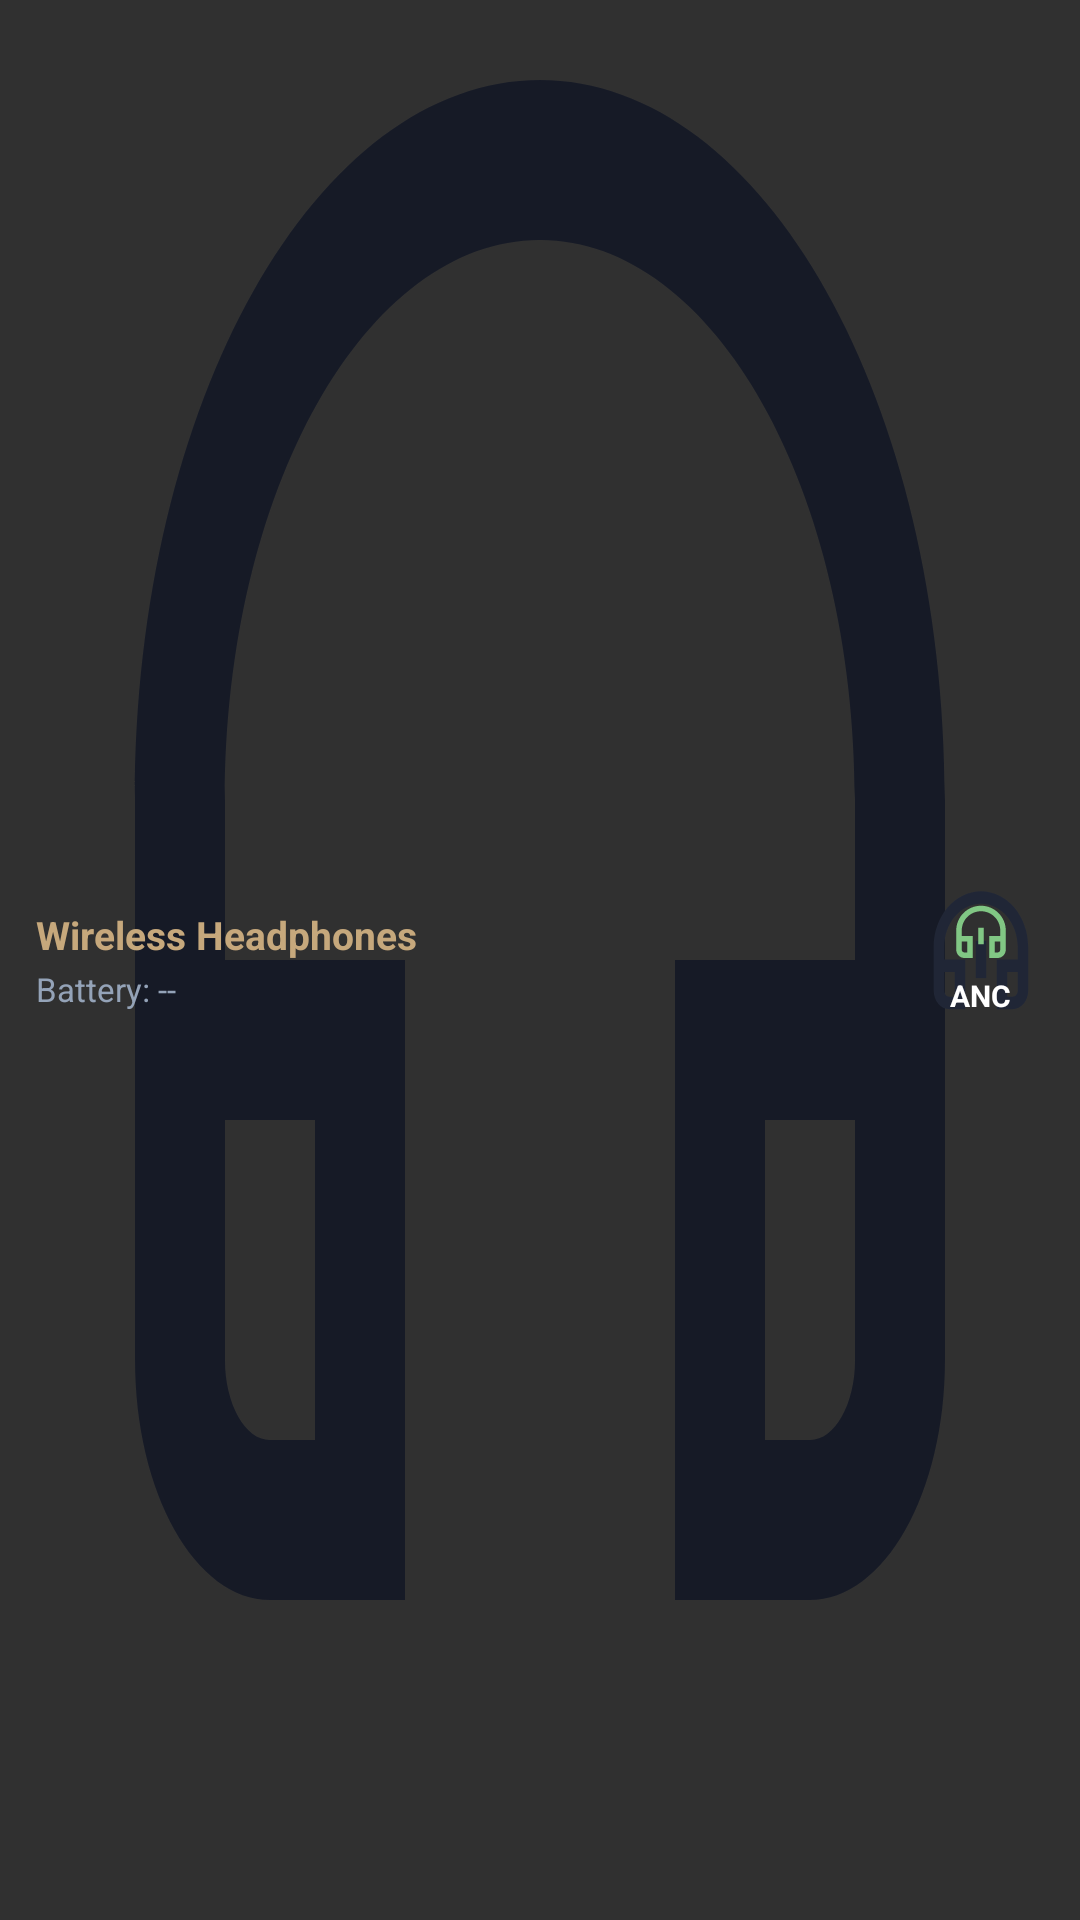

Reconstruct the res/layout file that produces this screen, plus the resources it refers to.
<!-- AndroidManifest.xml: application theme Theme.AudioTiles -->
<!-- res/layout/widget_compact_2x1.xml -->
<?xml version="1.0" encoding="utf-8"?>
<LinearLayout xmlns:android="http://schemas.android.com/apk/res/android"
    android:id="@+id/widget_compact_root"
    android:layout_width="match_parent"
    android:layout_height="match_parent"
    android:orientation="horizontal"
    android:padding="12dp"
    android:background="@drawable/ic_headphones"
    android:backgroundTint="#161A26"
    android:gravity="center_vertical">

    <LinearLayout
        android:id="@+id/widget_compact_info_area"
        android:layout_width="0dp"
        android:layout_height="wrap_content"
        android:layout_weight="1"
        android:orientation="vertical">

        <TextView
            android:id="@+id/widget_compact_model"
            android:layout_width="wrap_content"
            android:layout_height="wrap_content"
            android:text="Wireless Headphones"
            android:textColor="#C6A87C"
            android:textSize="13sp"
            android:textStyle="bold"
            android:maxLines="1"
            android:ellipsize="end" />

        <TextView
            android:id="@+id/widget_compact_battery"
            android:layout_width="wrap_content"
            android:layout_height="wrap_content"
            android:layout_marginTop="2dp"
            android:text="Battery: --"
            android:textColor="#94A3B8"
            android:textSize="11sp" />
    </LinearLayout>

    <LinearLayout
        android:id="@+id/widget_compact_action_btn"
        android:layout_width="wrap_content"
        android:layout_height="wrap_content"
        android:orientation="vertical"
        android:gravity="center"
        android:paddingHorizontal="10dp"
        android:paddingVertical="6dp"
        android:background="@drawable/ic_tile_nc"
        android:backgroundTint="#202636">

        <ImageView
            android:id="@+id/widget_compact_mode_icon"
            android:layout_width="22dp"
            android:layout_height="22dp"
            android:src="@drawable/ic_tile_nc"
            android:tint="#81C784" />

        <TextView
            android:id="@+id/widget_compact_mode_text"
            android:layout_width="wrap_content"
            android:layout_height="wrap_content"
            android:layout_marginTop="2dp"
            android:text="ANC"
            android:textColor="#FFFFFF"
            android:textSize="10sp"
            android:textStyle="bold" />
    </LinearLayout>

</LinearLayout>
<!-- resources referenced by this layout -->
<resources>
  <!-- drawable ic_headphones (drawable) -->
  <vector xmlns:android="http://schemas.android.com/apk/res/android"
      android:width="24dp"
      android:height="24dp"
      android:viewportWidth="24"
      android:viewportHeight="24">
      <path
          android:fillColor="#FFFFFFFF"
          android:pathData="M12,1C7.03,1 3,5.03 3,10v7c0,1.66 1.34,3 3,3h3v-8H5v-2c0,-3.87 3.13,-7 7,-7s7,3.13 7,7v2h-4v8h3c1.66,0 3,-1.34 3,-3v-7c0,-4.97 -4.03,-9 -9,-9zM7,14v4H6c-0.55,0 -1,-0.45 -1,-1v-3h2zm12,3c0,0.55 -0.45,1 -1,1h-1v-4h2v3z"/>
  </vector>
  <!-- drawable ic_tile_nc (drawable) -->
  <vector xmlns:android="http://schemas.android.com/apk/res/android"
      android:width="24dp"
      android:height="24dp"
      android:viewportWidth="24"
      android:viewportHeight="24">
      
      <path
          android:fillColor="#FFFFFFFF"
          android:pathData="M12,1C7.03,1 3,5.03 3,10v7c0,1.66 1.34,3 3,3h3v-8H5v-2c0,-3.87 3.13,-7 7,-7s7,3.13 7,7v2h-4v8h3c1.66,0 3,-1.34 3,-3v-7c0,-4.97 -4.03,-9 -9,-9zM7,14v4H6c-0.55,0 -1,-0.45 -1,-1v-3h2zm12,3c0,0.55 -0.45,1 -1,1h-1v-4h2v3z"/>
      <path
          android:fillColor="#FFFFFFFF"
          android:pathData="M11,9h2v6h-2z"/>
  </vector>
  <style name="Theme.AudioTiles" parent="android:Theme.Material.NoActionBar">
          <item name="android:statusBarColor">#121212</item>
          <item name="android:navigationBarColor">#121212</item>
      </style>
</resources>
